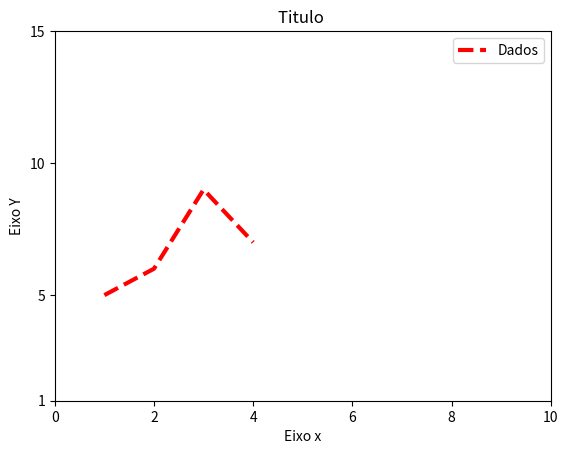

Reproduce this figure in Python.
import matplotlib.pyplot as plt

x = [1,2,3,4]
y = [5,6,9,7]

plt.plot(x,y, label = 'Dados', linestyle='dashed',color='r', lw=3.0)

#Ajustar o gráfico
plt.axis(xmin=0, xmax=4, ymin=5,ymax=9)

#Nomeando eixos e titulo
plt.ylabel('Eixo Y')
plt.xlabel('Eixo x')
plt.title('Titulo ')

#Definindo intervalos que quero q mostrem no grafico
plt.xticks([0,2,4,6,8,10])
plt.yticks([1,5,10,15])

#Definindo legenda
plt.legend()

plt.show()

# plt.scatter(x,y)
# plt.show()
#
# plt.bar(x,y)
# plt.show()
